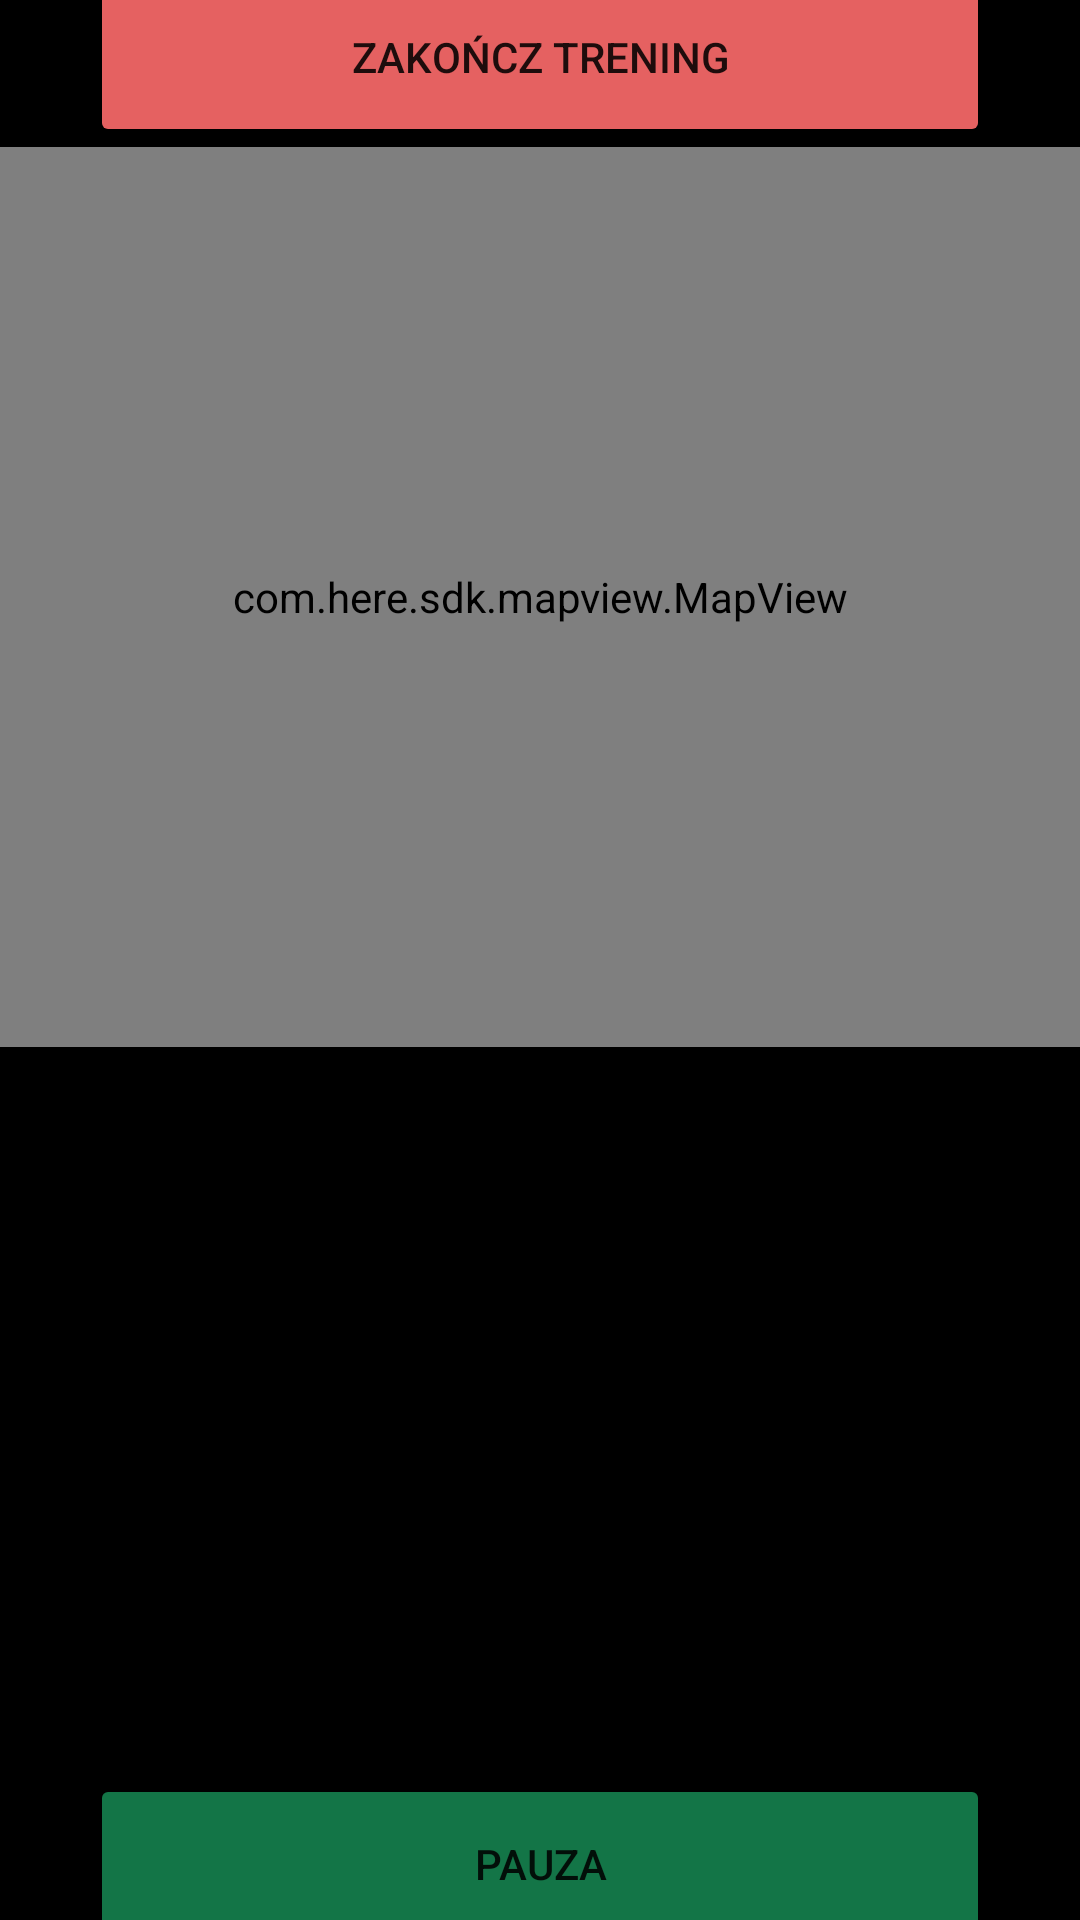

This screen was rendered from an Android layout file. Write that file and the resources it references.
<!-- AndroidManifest.xml: application theme AppTheme -->
<!-- res/layout/training_activity.xml -->
<?xml version="1.0" encoding="utf-8"?>
<LinearLayout xmlns:android="http://schemas.android.com/apk/res/android"
    xmlns:app="http://schemas.android.com/apk/res-auto"
    xmlns:tools="http://schemas.android.com/tools"
    android:layout_width="match_parent"
    android:layout_height="match_parent"
    android:orientation="vertical"
    android:gravity="center"
    android:id="@+id/activity_training"
    android:background="@color/black">

    <ProgressBar
        android:id="@+id/progressBar"
        android:layout_width="wrap_content"
        android:layout_height="wrap_content"
        android:layout_gravity="center"
        android:visibility="gone"
        tools:ignore="MissingConstraints"
        app:layout_constraintStart_toStartOf="parent"
        app:layout_constraintEnd_toEndOf="parent"
        app:layout_constraintTop_toTopOf="parent"
        app:layout_constraintBottom_toBottomOf="parent"
        style="@android:style/Widget.DeviceDefault.ProgressBar.Large"/>

    <Button
        android:id="@+id/end_trening"
        android:layout_width="300dp"
        android:layout_height="60dp"
        android:backgroundTint="@color/red"
        android:text="@string/end_training" />

    <com.here.sdk.mapview.MapView
        android:id="@+id/map_view"
        android:layout_width="match_parent"
        android:layout_height="300dp"
        android:layout_below="@id/motivation_field"/>

        <TextView
            android:id="@+id/cur_speed"
            android:layout_width="match_parent"
            android:layout_height="wrap_content"
            android:gravity="center"
            android:text="szczegóły"
            android:textSize="40dp" />

        <TextView
            android:id="@+id/avg_speed"
            android:layout_width="match_parent"
            android:layout_height="wrap_content"
            android:gravity="center"
            android:text="szczegóły"
            android:textSize="20dp"/>
        <TextView
            android:id="@+id/max_speed"
            android:layout_width="match_parent"
            android:layout_height="wrap_content"
            android:gravity="center"
            android:text="szczegóły"
            android:textSize="20dp"/>
        <TextView
            android:id="@+id/distance"
            android:layout_width="match_parent"
            android:layout_height="wrap_content"
            android:gravity="center"
            android:text="szczegóły"
            android:textSize="20dp"/>
        <TextView
            android:id="@+id/time"
            android:layout_width="match_parent"
            android:layout_height="wrap_content"
            android:gravity="center"
            android:text="szczegóły"
            android:textSize="20dp"/>
        <TextView
            android:id="@+id/kcal"
            android:layout_width="match_parent"
            android:layout_height="wrap_content"
            android:gravity="center"
            android:text="szczegóły"
            android:textSize="20dp"/>
        <TextView
            android:id="@+id/distance_left"
            android:layout_width="match_parent"
            android:layout_height="wrap_content"
            android:gravity="center"
            android:text=""
            android:textSize="20dp"/>
        <TextView
            android:id="@+id/time_left"
            android:layout_width="match_parent"
            android:layout_height="wrap_content"
            android:gravity="center"
            android:text=""
            android:textSize="20dp"/>

    <Button
        android:id="@+id/return_pause_training"
        android:layout_width="300dp"
        android:layout_height="60dp"
        android:backgroundTint="@color/green"
        android:text="@string/started" />
</LinearLayout>
<!-- resources referenced by this layout -->
<resources>
  <color name="black">#FF000000</color>
  <color name="green">#137547</color>
  <color name="red">#E56161</color>
  <string name="end_training"> Zakończ trening </string>
  <string name="started"> Pauza </string>
  <style name="AppTheme" parent="Theme.MaterialComponents.Light.NoActionBar">
          
          <item name="colorPrimary">@color/green</item>
          <item name="colorPrimaryDark">@color/green</item>
          <item name="colorAccent">@color/green</item>
  
      </style>
</resources>
